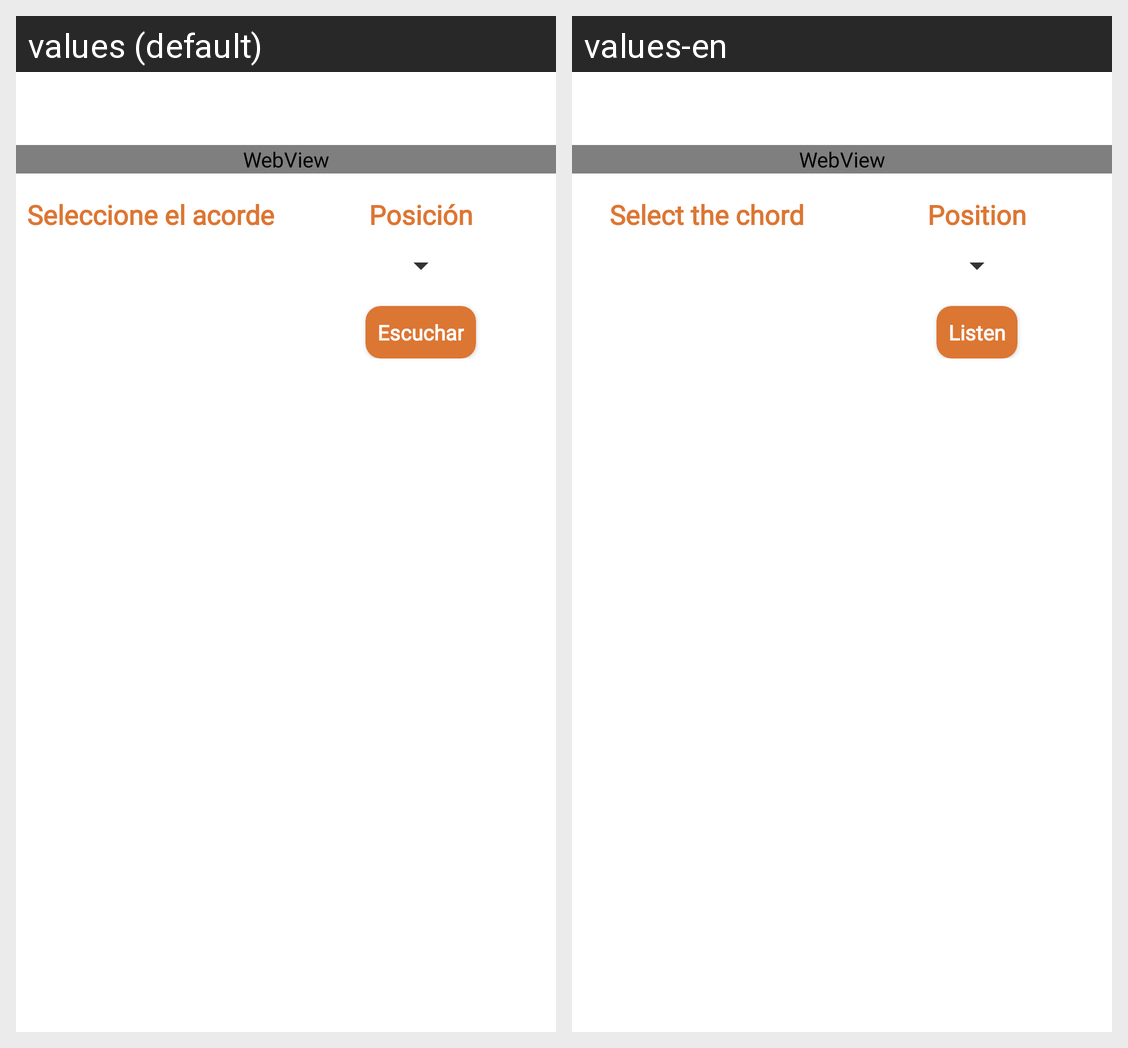

This grid shows one Android layout under two languages. Give, for every string resource on the screen, its name, the default text and each shown locale's text.
Android screen res/layout/fragment_contenedor_circulos.xml rendered under 2 locales, left to right: values (default), values-en. Device: Nexus 5 (rendered at 1080×1920; each locale shown at half size, 540×960, under a caption strip naming it); theme AppTheme.
Strings drawn on this screen, with the default value and each locale's value (text and hints the layout hard-codes, and strings that could not be matched under every locale, appear in the picture but are not listed):

seleccionacorde
  values: Seleccione el acorde
  values-en: Select the chord

posicion
  values: Posición
  values-en: Position

escuchar
  values: Escuchar
  values-en: Listen
